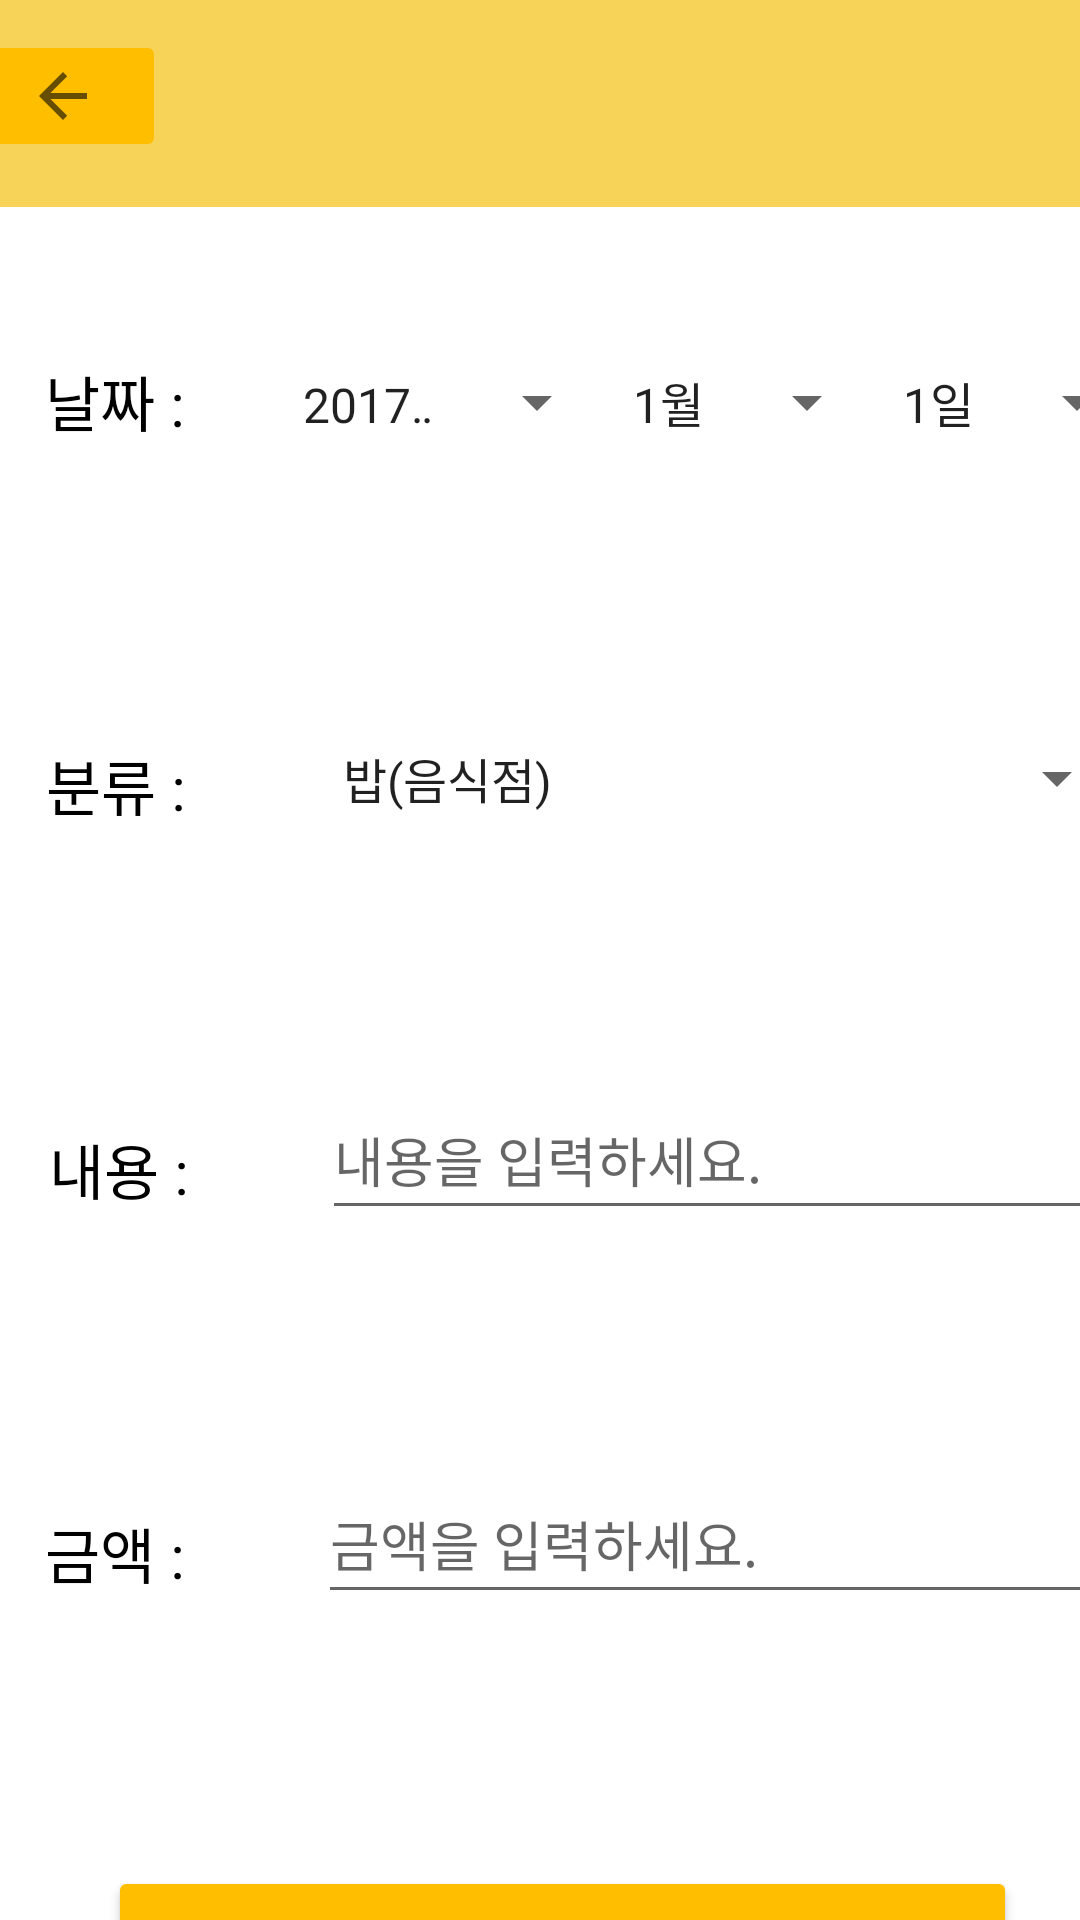

Layout XML and referenced resources for this Android screen:
<!-- AndroidManifest.xml: application theme Theme.Manage_money -->
<!-- res/layout/activity_input.xml -->
<?xml version="1.0" encoding="utf-8"?>
<androidx.constraintlayout.widget.ConstraintLayout xmlns:android="http://schemas.android.com/apk/res/android"
    xmlns:app="http://schemas.android.com/apk/res-auto"
    xmlns:tools="http://schemas.android.com/tools"
    android:layout_width="match_parent"
    android:layout_height="match_parent"
    tools:context=".Input">

    <LinearLayout
        android:id="@+id/linearLayout16"
        android:layout_width="408dp"
        android:layout_height="69dp"
        android:background="@color/line"
        android:orientation="vertical"
        app:layout_constraintEnd_toEndOf="parent"
        app:layout_constraintStart_toStartOf="parent"
        app:layout_constraintTop_toTopOf="parent">

        <ImageButton
            android:id="@+id/bt_back5"
            android:layout_width="69dp"
            android:layout_height="wrap_content"
            android:layout_marginLeft="10sp"
            android:layout_marginTop="10sp"
            android:backgroundTint="@color/lliner"
            app:srcCompat="?attr/actionModeCloseDrawable" />

    </LinearLayout>

    <LinearLayout
        android:layout_width="409dp"
        android:layout_height="128dp"
        android:layout_marginTop="11dp"
        android:orientation="vertical"
        app:layout_constraintEnd_toEndOf="parent"
        app:layout_constraintStart_toStartOf="parent"
        app:layout_constraintTop_toBottomOf="@+id/linearLayout25">

        <Button
            android:id="@+id/bt_money_save"
            android:layout_width="303dp"
            android:layout_height="70sp"
            android:layout_marginLeft="60sp"
            android:layout_marginTop="30sp"
            android:backgroundTint="@color/lliner"
            android:text="SAVE"
            android:textColor="@color/black" />
    </LinearLayout>

    <LinearLayout
        android:id="@+id/linearLayout22"
        android:layout_width="411dp"
        android:layout_height="128dp"
        android:orientation="horizontal"
        app:layout_constraintEnd_toEndOf="parent"
        app:layout_constraintStart_toStartOf="parent"
        app:layout_constraintTop_toBottomOf="@+id/linearLayout16">

        <LinearLayout
            android:layout_width="118dp"
            android:layout_height="match_parent"
            android:orientation="vertical">

            <TextView
                android:id="@+id/tv_date"
                android:layout_width="match_parent"
                android:layout_height="wrap_content"
                android:layout_marginLeft="40sp"
                android:layout_marginTop="50sp"
                android:text="날짜 : "
                android:textColor="@color/black"
                android:textSize="20sp" />
        </LinearLayout>

        <LinearLayout
            android:layout_width="match_parent"
            android:layout_height="match_parent"
            android:orientation="horizontal">

            <LinearLayout
                android:layout_width="110dp"
                android:layout_height="match_parent"
                android:orientation="vertical">

                <Spinner
                    android:id="@+id/sp_year"
                    android:layout_width="match_parent"
                    android:layout_height="60dp"
                    android:layout_marginTop="35sp"
                    android:entries="@array/date_year" />
            </LinearLayout>

            <LinearLayout
                android:layout_width="90dp"
                android:layout_height="match_parent"
                android:orientation="vertical">

                <Spinner
                    android:id="@+id/sp_month"
                    android:entries="@array/date_month"
                    android:layout_width="match_parent"
                    android:layout_height="60dp"
                    android:layout_marginTop="35sp"/>
            </LinearLayout>

            <LinearLayout
                android:layout_width="90dp"
                android:layout_height="match_parent"
                android:orientation="vertical">

                <Spinner
                    android:id="@+id/sp_date"
                    android:layout_width="90dp"
                    android:layout_height="60dp"
                    android:layout_marginTop="35sp"
                    android:entries="@array/date_day" />
            </LinearLayout>
        </LinearLayout>
    </LinearLayout>


    <LinearLayout
        android:id="@+id/linearLayout23"
        android:layout_width="410dp"
        android:layout_height="128dp"
        android:orientation="horizontal"
        app:layout_constraintEnd_toEndOf="parent"
        app:layout_constraintStart_toStartOf="parent"
        app:layout_constraintTop_toBottomOf="@+id/linearLayout22">

        <LinearLayout
            android:layout_width="121dp"
            android:layout_height="match_parent"
            android:orientation="vertical">

            <TextView
                android:id="@+id/tv_category"
                android:layout_width="match_parent"
                android:layout_height="wrap_content"
                android:text="분류 : "
                android:textColor="@color/black"
                android:textSize="20sp"
                android:layout_marginLeft="40sp"
                android:layout_marginTop="50sp"/>
        </LinearLayout>

        <LinearLayout
            android:layout_width="match_parent"
            android:layout_height="match_parent"
            android:orientation="vertical">

            <Spinner
                android:id="@+id/sp_category"
                android:entries="@array/category"
                android:layout_width="270dp"
                android:layout_height="55dp"
                android:layout_marginTop="35sp"
                android:layout_marginLeft="10sp"/>
        </LinearLayout>
    </LinearLayout>

    <LinearLayout
        android:id="@+id/linearLayout24"
        android:layout_width="408dp"
        android:layout_height="128dp"
        android:orientation="horizontal"
        app:layout_constraintEnd_toEndOf="parent"
        app:layout_constraintStart_toStartOf="parent"
        app:layout_constraintTop_toBottomOf="@+id/linearLayout23">

        <LinearLayout
            android:layout_width="121dp"
            android:layout_height="match_parent"
            android:orientation="vertical">

            <TextView
                android:id="@+id/tv_des"
                android:layout_width="match_parent"
                android:layout_height="wrap_content"
                android:text="내용 : "
                android:textColor="@color/black"
                android:textSize="20sp"
                android:layout_marginLeft="40sp"
                android:layout_marginTop="50sp"/>
        </LinearLayout>

        <LinearLayout
            android:layout_width="match_parent"
            android:layout_height="match_parent"
            android:orientation="vertical">
            <EditText
                android:id="@+id/et_des"
                android:layout_width="270sp"
                android:layout_height="50sp"
                android:layout_marginTop="35sp"
                android:layout_marginLeft="10sp"
                android:hint="내용을 입력하세요."></EditText>
        </LinearLayout>
    </LinearLayout>

    <LinearLayout
        android:id="@+id/linearLayout25"
        android:layout_width="411dp"
        android:layout_height="128dp"
        android:orientation="horizontal"
        app:layout_constraintEnd_toEndOf="parent"
        app:layout_constraintStart_toStartOf="parent"
        app:layout_constraintTop_toBottomOf="@+id/linearLayout24">

        <LinearLayout
            android:layout_width="121dp"
            android:layout_height="match_parent"
            android:orientation="vertical">

            <TextView
                android:id="@+id/tv_price"
                android:layout_width="match_parent"
                android:layout_height="wrap_content"
                android:text="금액 : "
                android:textColor="@color/black"
                android:textSize="20sp"
                android:layout_marginLeft="40sp"
                android:layout_marginTop="50sp"/>
        </LinearLayout>

        <LinearLayout
            android:layout_width="match_parent"
            android:layout_height="match_parent"
            android:orientation="vertical">
            <EditText
                android:id="@+id/et_price"
                android:layout_width="270sp"
                android:layout_height="50sp"
                android:layout_marginTop="35sp"
                android:layout_marginLeft="10sp"
                android:hint="금액을 입력하세요."></EditText>
        </LinearLayout>
    </LinearLayout>
</androidx.constraintlayout.widget.ConstraintLayout>
<!-- resources referenced by this layout -->
<resources>
  <string-array name="category">
          <item>밥(음식점)</item>
          <item>디저트(카페)</item>
          <item>용돈(수입)</item>
          <item>취미</item>
          <item>생활용품</item>
          <item>기타</item>
  
      </string-array>
  <string-array name="date_day">
          <item>1일</item>
          <item>2일</item>
          <item>3일</item>
          <item>4일</item>
          <item>5일</item>
          <item>6일</item>
          <item>7일</item>
          <item>8일</item>
          <item>9일</item>
          <item>10일</item>
          <item>11일</item>
          <item>12일</item>
          <item>13일</item>
          <item>14일</item>
          <item>15일</item>
          <item>16일</item>
          <item>17일</item>
          <item>18일</item>
          <item>19일</item>
          <item>20일</item>
          <item>21일</item>
          <item>22일</item>
          <item>23일</item>
          <item>24일</item>
          <item>25일</item>
          <item>26일</item>
          <item>27일</item>
          <item>28일</item>
          <item>29일</item>
          <item>30일</item>
          <item>31일</item>
  
  
  
      </string-array>
  <string-array name="date_month">
          <item>1월</item>
          <item>2월</item>
          <item>3월</item>
          <item>4월</item>
          <item>5월</item>
          <item>6월</item>
          <item>7월</item>
          <item>8월</item>
          <item>9월</item>
          <item>10월</item>
          <item>11월</item>
          <item>12월</item>
      </string-array>
  <string-array name="date_year">
          <item>2017년</item>
          <item>2018년</item>
          <item>2019년</item>
          <item>2020년</item>
          <item>2021년</item>
          <item>2022년</item>
          <item>2023년</item>
      </string-array>
  <color name="black">#FF000000</color>
  <color name="line">#F7D358</color>
  <color name="lliner">#FFBF00</color>
  <style name="Theme.Manage_money" parent="Theme.MaterialComponents.DayNight.DarkActionBar">
          
          <item name="colorPrimary">@color/purple_500</item>
          <item name="colorPrimaryVariant">@color/purple_700</item>
          <item name="colorOnPrimary">@color/white</item>
          
          <item name="colorSecondary">@color/teal_200</item>
          <item name="colorSecondaryVariant">@color/teal_700</item>
          <item name="colorOnSecondary">@color/black</item>
          
          <item name="android:statusBarColor" tools:targetApi="l">?attr/colorPrimaryVariant</item>
          
      </style>
  <color name="purple_500">#FF6200EE</color>
  <color name="purple_700">#FF3700B3</color>
  <color name="white">#FFFFFFFF</color>
  <color name="teal_200">#FF03DAC5</color>
  <color name="teal_700">#FF018786</color>
</resources>
